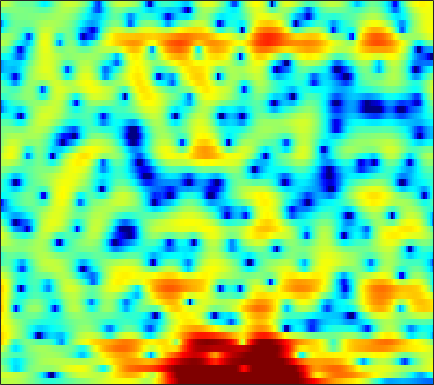

Data behind this chart, as committed beside it:
1.9166, 2.0828, 2.2509, 2.3311, 2.3555, 2.3337, 2.2333, 2.1211, 1.92, 1.6616, 1.3403, 1.0563, 0.6296, 0.15253, -0.23589, -0.77453, -1.3096, -1.7083, -2.2248, -2.6973, -3.0995, -3.3229, -3.5121, -3.5748
3.066, 3.135, 3.153, 3.102, 3.028, 2.89, 2.719, 2.569, 2.341, 2.077, 1.767, 1.496, 1.068, 0.547, 0.07777, -0.6684, -1.591, -2.432, -3.811, -5.603, -8.031, -10.56, -16.03, -34.27
1.054, 0.4028, -0.6795, -2.034, -3.219, -4.93, -6.414, -6.916, -6.422, -5.069, -3.57, -2.567, -1.461, -0.6169, -0.1419, 0.3109, 0.5909, 0.7024, 0.7469, 0.7072, 0.6382, 0.5953, 0.5939, 0.6926
-0.7976, -1.339, -2.224, -3.27, -4.125, -5.219, -6.031, -6.262, -5.946, -5.088, -3.997, -3.174, -2.153, -1.268, -0.7025, -0.06319, 0.4622, 0.7876, 1.139, 1.414, 1.63, 1.762, 1.903, 2.008
0.2983, -0.02941, -0.538, -1.072, -1.466, -1.915, -2.232, -2.358, -2.356, -2.177, -1.857, -1.555, -1.104, -0.6389, -0.307, 0.1089, 0.4763, 0.7118, 0.9637, 1.156, 1.286, 1.347, 1.374, 1.35
3.385, 2.525, 1.113, -0.6206, -2.136, -4.256, -5.957, -6.356, -5.557, -4.092, -2.667, -1.774, -0.8038, -0.0675, 0.3525, 0.7746, 1.062, 1.208, 1.316, 1.336, 1.295, 1.222, 1.051, 0.814
7.256, 6.294, 4.741, 2.855, 1.244, -0.9641, -2.655, -3.087, -2.568, -1.611, -0.8151, -0.4275, -0.2066, -0.2913, -0.5115, -0.9591, -1.449, -1.747, -1.97, -2.002, -1.945, -1.94, -2.145, -2.707
6.983, 6.425, 5.595, 4.708, 4.029, 3.135, 2.293, 1.7, 0.9462, 0.1796, -0.6756, -1.43, -2.677, -4.359, -6.034, -9.166, -14.31, -22.27, -23.23, -13.91, -10.13, -8.496, -7.194, -6.645
5.959, 5.551, 4.947, 4.288, 3.767, 3.043, 2.3, 1.728, 0.9464, 0.1291, -0.7395, -1.438, -2.447, -3.541, -4.387, -5.492, -6.444, -6.956, -7.251, -7.122, -6.704, -6.342, -5.861, -5.423
5.407, 4.962, 4.297, 3.577, 3.021, 2.276, 1.558, 1.05, 0.4248, -0.1464, -0.6714, -1.048, -1.528, -1.986, -2.317, -2.746, -3.145, -3.409, -3.688, -3.896, -4.03, -4.086, -4.109, -4.048
6.004, 5.29, 4.18, 2.933, 1.95, 0.6769, -0.3969, -0.9732, -1.373, -1.402, -1.224, -1.05, -0.8322, -0.7088, -0.6962, -0.7758, -0.9628, -1.176, -1.537, -2.018, -2.591, -3.044, -3.667, -4.19
7.49, 6.417, 4.615, 2.265, 0.01203, -4.058, -10.48, -15.77, -9.962, -5.355, -2.694, -1.381, -0.177, 0.5767, 0.9159, 1.127, 1.089, 0.8748, 0.3533, -0.463, -1.641, -2.812, -4.986, -8.259
6.937, 5.946, 4.358, 2.481, 0.9221, -1.204, -3.001, -3.83, -4.021, -3.485, -2.675, -2.042, -1.304, -0.7276, -0.4043, -0.1548, -0.1315, -0.2651, -0.6311, -1.188, -1.985, -2.711, -3.798, -4.933
6.713, 5.871, 4.542, 3.01, 1.76, 0.005431, -1.748, -2.97, -4.295, -4.979, -4.941, -4.529, -3.753, -2.967, -2.487, -2.085, -1.957, -2.013, -2.3, -2.704, -3.154, -3.437, -3.56, -3.381
7.326, 6.537, 5.247, 3.658, 2.226, -0.1025, -3.083, -6.048, -12.17, -34.99, -14.2, -9.529, -6.115, -4.114, -3.206, -2.577, -2.53, -2.832, -3.767, -5.432, -7.747, -9.624, -10.24, -7.723
6.063, 5.436, 4.406, 3.147, 2.072, 0.4807, -1.248, -2.542, -4.038, -4.898, -4.952, -4.553, -3.787, -3.028, -2.582, -2.225, -2.196, -2.465, -3.207, -4.425, -6.032, -7.232, -7.496, -5.739
3.497, 3.074, 2.339, 1.428, 0.6341, -0.551, -1.798, -2.693, -3.726, -4.406, -4.602, -4.415, -3.842, -3.096, -2.516, -1.812, -1.277, -1.015, -0.7898, -0.6868, -0.609, -0.4974, -0.2475, 0.1481
0.6535, 0.5429, 0.1834, -0.4734, -1.205, -2.528, -4.353, -6.143, -9.302, -13, -13.35, -10.75, -7.288, -4.697, -3.187, -1.626, -0.4697, 0.2186, 0.9246, 1.443, 1.815, 2.054, 2.299, 2.473
-2.665, -2.018, -1.574, -1.592, -1.889, -2.647, -3.845, -5.024, -6.847, -8.399, -8.451, -7.318, -5.243, -3.284, -2.031, -0.6809, 0.3776, 1.017, 1.671, 2.143, 2.462, 2.6, 2.689, 2.689
-3.39, -2.401, -1.553, -1.113, -0.9878, -1.048, -1.279, -1.493, -1.748, -1.861, -1.744, -1.503, -1.007, -0.3959, 0.08802, 0.6819, 1.207, 1.508, 1.793, 1.934, 1.945, 1.848, 1.611, 1.284
-0.2601, 0.04571, 0.3389, 0.4946, 0.5339, 0.4971, 0.408, 0.3294, 0.2411, 0.211, 0.2683, 0.3711, 0.5785, 0.8461, 1.056, 1.341, 1.577, 1.685, 1.712, 1.56, 1.187, 0.7665, -0.02323, -1.081
2.617, 2.422, 2.12, 1.769, 1.472, 1.074, 0.6923, 0.4264, 0.1298, -0.06859, -0.1538, -0.1227, 0.04676, 0.3465, 0.621, 1.039, 1.395, 1.611, 1.747, 1.646, 1.227, 0.6713, -0.4914, -2.287
3.844, 3.236, 2.326, 1.325, 0.5374, -0.5099, -1.508, -2.166, -2.905, -3.488, -3.911, -4.05, -3.864, -3.147, -2.303, -1.037, 0.1743, 0.9632, 1.764, 2.246, 2.387, 2.236, 1.725, 0.8461
2.528, 1.497, -0.1426, -2.12, -3.842, -6.388, -8.756, -9.935, -10.55, -10.99, -12.26, -14.39, -18.94, -15.05, -10.13, -5.567, -2.383, -0.6262, 1.109, 2.312, 3.096, 3.449, 3.648, 3.591
-0.6485, -1.778, -3.609, -5.958, -8.283, -12.55, -19.19, -22.04, -17, -13.88, -12.51, -12.1, -11.44, -9.681, -7.719, -5.027, -2.634, -1.113, 0.5412, 1.827, 2.765, 3.298, 3.782, 4.048
-4.514, -5.178, -6, -6.852, -7.462, -8.265, -8.835, -8.964, -8.696, -8.054, -7.261, -6.588, -5.63, -4.586, -3.734, -2.57, -1.389, -0.5872, 0.412, 1.308, 2.074, 2.567, 3.107, 3.509
-11.64, -11.02, -9.435, -8.006, -7.176, -6.336, -5.656, -5.221, -4.657, -4.088, -3.519, -3.093, -2.545, -2.03, -1.684, -1.243, -0.8456, -0.5561, -0.1463, 0.2989, 0.8779, 1.357, 2.039, 2.698
-15.44, -12.97, -9.542, -7.12, -5.841, -4.546, -3.574, -2.974, -2.295, -1.727, -1.244, -0.9652, -0.7044, -0.6034, -0.6555, -0.9303, -1.497, -2.038, -2.841, -3.303, -2.893, -1.945, -0.2819, 1.338
-5.091, -5.066, -4.787, -4.386, -4.064, -3.619, -3.18, -2.809, -2.263, -1.695, -1.162, -0.8307, -0.5396, -0.5082, -0.6975, -1.343, -2.612, -4.174, -7.686, -15.65, -16.48, -8.518, -3.165, 0.02647
-3.29, -3.661, -4.28, -5.065, -5.733, -6.641, -7.276, -7.303, -6.613, -5.357, -4.033, -3.143, -2.222, -1.639, -1.419, -1.417, -1.7, -2.084, -2.636, -2.882, -2.475, -1.689, -0.2754, 1.193
-2.939, -3.562, -4.73, -6.415, -8.219, -11.89, -19.19, -36.74, -15.91, -10.17, -6.896, -5.208, -3.583, -2.441, -1.83, -1.246, -0.8545, -0.6195, -0.3556, -0.03037, 0.3859, 0.7875, 1.397, 2.068
-1.687, -2.162, -3.011, -4.113, -5.098, -6.472, -7.585, -7.893, -7.399, -6.215, -4.894, -3.985, -2.934, -2.079, -1.544, -0.9509, -0.493, -0.1968, 0.1495, 0.4418, 0.7472, 0.986, 1.334, 1.719
0.213, 0.06996, -0.2251, -0.6244, -0.964, -1.431, -1.84, -2.071, -2.237, -2.248, -2.141, -2.004, -1.745, -1.428, -1.159, -0.7974, -0.469, -0.2851, -0.1069, -0.0378, -0.03836, -0.07339, -0.07157, 0.02909
1.886, 2.153, 2.378, 2.422, 2.345, 2.073, 1.639, 1.209, 0.5069, -0.3263, -1.191, -1.772, -2.256, -2.251, -1.963, -1.419, -0.8688, -0.6265, -0.5781, -0.8673, -1.557, -2.294, -3.452, -4.368
2.232, 3.112, 3.944, 4.411, 4.521, 4.375, 3.859, 3.212, 1.92, 0.002616, -2.816, -5.84, -11.08, -10.22, -6.667, -3.356, -1.534, -0.7899, -0.5511, -1.093, -2.49, -4.19, -7.987, -15.55
0.8253, 2.096, 3.292, 4.027, 4.306, 4.355, 4.029, 3.526, 2.507, 1.038, -0.9113, -2.559, -4.317, -4.352, -3.379, -1.848, -0.7475, -0.28, -0.17, -0.6535, -1.624, -2.693, -4.325, -5.93
0.03118, 0.9513, 1.909, 2.558, 2.871, 3.047, 2.991, 2.807, 2.409, 1.889, 1.321, 0.9387, 0.5632, 0.4136, 0.4351, 0.5254, 0.6173, 0.5663, 0.3139, -0.1962, -0.9988, -1.793, -3.071, -4.619
-0.1123, 0.405, 0.9648, 1.371, 1.572, 1.714, 1.739, 1.71, 1.617, 1.517, 1.45, 1.419, 1.421, 1.459, 1.503, 1.547, 1.516, 1.416, 1.14, 0.6909, -0.000259, -0.6611, -1.794, -3.246
-0.4007, -0.178, 0.02668, 0.126, 0.1165, 0.03511, -0.1087, -0.2186, -0.2986, -0.2507, -0.03386, 0.2282, 0.6732, 1.15, 1.482, 1.866, 2.112, 2.216, 2.2, 1.992, 1.6, 1.168, 0.4138, -0.5446
-1.675, -1.628, -1.652, -1.828, -2.107, -2.674, -3.484, -4.2, -5.017, -5.213, -4.455, -3.432, -1.873, -0.4253, 0.4971, 1.487, 2.22, 2.618, 2.95, 3.065, 2.998, 2.824, 2.45, 1.935
-4.974, -4.736, -4.436, -4.404, -4.63, -5.47, -7.12, -9.23, -14.5, -39.1, -13.93, -8.86, -4.811, -2.187, -0.7267, 0.7319, 1.788, 2.367, 2.916, 3.256, 3.419, 3.438, 3.347, 3.12
-11.55, -9.373, -7.301, -6.051, -5.567, -5.437, -5.803, -6.271, -6.899, -6.933, -5.971, -4.774, -3.046, -1.491, -0.5208, 0.5286, 1.322, 1.776, 2.253, 2.613, 2.869, 3.014, 3.122, 3.119
-10.06, -8.213, -6.247, -4.872, -4.171, -3.5, -3.067, -2.829, -2.521, -2.152, -1.636, -1.193, -0.6144, -0.07804, 0.241, 0.5127, 0.6551, 0.6988, 0.7552, 0.8915, 1.192, 1.508, 1.975, 2.407
-3.34, -3.139, -2.75, -2.366, -2.09, -1.741, -1.387, -1.123, -0.729, -0.3072, 0.1008, 0.3668, 0.61, 0.6435, 0.4994, 0.01063, -0.8923, -1.836, -3.318, -4.296, -3.674, -2.398, -0.4753, 1.109
-1.066, -1.346, -1.714, -2.056, -2.274, -2.51, -2.526, -2.323, -1.796, -1.05, -0.317, 0.1616, 0.636, 0.7751, 0.6007, -0.08533, -1.495, -3.257, -7.118, -13.48, -10.21, -5.563, -1.695, 0.7046
-2.213, -2.764, -3.699, -4.916, -6.114, -7.989, -9.616, -9.572, -7.587, -5.061, -2.874, -1.59, -0.3122, 0.5228, 0.86, 0.9597, 0.7127, 0.4063, -0.1107, -0.3136, 0.0149, 0.5964, 1.519, 2.328
-5.423, -5.671, -6.31, -7.527, -8.983, -11.93, -16.09, -16.61, -11.73, -7.559, -4.567, -2.85, -1.113, 0.1792, 0.933, 1.677, 2.191, 2.464, 2.744, 2.959, 3.156, 3.281, 3.391, 3.336
-9.755, -8.683, -7.885, -7.707, -7.785, -8.072, -8.136, -7.828, -6.952, -5.662, -4.157, -3.022, -1.609, -0.32, 0.525, 1.526, 2.339, 2.813, 3.342, 3.691, 3.888, 3.919, 3.787, 3.451
-9.851, -8.574, -7.555, -7.06, -6.947, -7.014, -7.161, -7.181, -6.985, -6.386, -5.36, -4.411, -3.011, -1.543, -0.5525, 0.6783, 1.706, 2.349, 3.041, 3.515, 3.765, 3.819, 3.708, 3.383
-4.918, -4.79, -4.827, -5.184, -5.732, -6.802, -8.373, -9.907, -11.74, -12.03, -10.11, -8.118, -5.537, -3.362, -1.899, -0.2824, 1.079, 1.924, 2.786, 3.395, 3.73, 3.803, 3.699, 3.355
-0.3937, -0.678, -1.229, -2.111, -3.029, -4.758, -7.227, -9.804, -14.56, -16.89, -12.59, -9.723, -6.735, -4.417, -2.868, -0.9691, 0.7479, 1.825, 2.954, 3.702, 4.071, 4.08, 3.738, 3.052
2.334, 2.055, 1.579, 0.9232, 0.2812, -0.7928, -2.12, -3.253, -4.716, -5.955, -7.005, -7.647, -8.315, -7.515, -5.778, -2.771, -0.1336, 1.5, 3.079, 4.051, 4.443, 4.358, 3.69, 2.332
0.8602, 0.9204, 1.011, 1.019, 0.8942, 0.5368, -0.07744, -0.6938, -1.776, -3.237, -5.3, -7.574, -12.38, -14.34, -9.565, -4.389, -1.008, 0.7668, 2.457, 3.497, 3.942, 3.925, 3.433, 2.344
-5.871, -4.461, -2.825, -1.662, -1.078, -0.6519, -0.5507, -0.6498, -1.03, -1.597, -2.295, -2.807, -3.205, -3.051, -2.507, -1.363, -0.1227, 0.7165, 1.676, 2.343, 2.72, 2.807, 2.68, 2.307
-10.79, -7.742, -5.008, -3.232, -2.307, -1.474, -0.9769, -0.7857, -0.6814, -0.7041, -0.7754, -0.8091, -0.7903, -0.6655, -0.4541, -0.09292, 0.3309, 0.6711, 1.069, 1.392, 1.632, 1.742, 1.796, 1.772
-4.478, -3.815, -2.876, -2.022, -1.497, -0.965, -0.611, -0.4429, -0.2997, -0.2377, -0.21, -0.1982, -0.1883, -0.1482, -0.1114, -0.05267, 0.03659, 0.1146, 0.2132, 0.3351, 0.467, 0.5841, 0.7568, 0.9342
-0.4253, -0.2831, -0.09405, 0.05324, 0.1169, 0.1445, 0.1099, 0.06864, -0.01222, -0.08418, -0.1495, -0.201, -0.2697, -0.3578, -0.4711, -0.6496, -0.8774, -1.079, -1.298, -1.429, -1.405, -1.259, -0.8872, -0.3966
2.641, 2.547, 2.311, 1.932, 1.565, 0.99, 0.3819, -0.04555, -0.5073, -0.7696, -0.855, -0.8486, -0.8326, -0.9344, -1.109, -1.538, -2.241, -2.937, -4.018, -5.072, -5.559, -5.291, -4.186, -2.703
